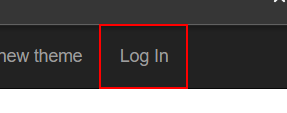
Workflow: Part 2 Lab 3.1

Step 1: find the link 'Log In' in window 'ACME System 1 - Log In - Google Chrome' (chrome.exe)

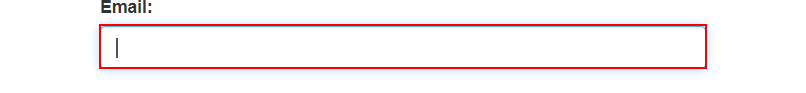
Step 2 [then]: type [UserName] into the text box

Step 3: type a value into the text box (no picture)

Step 4: click on the button (no picture)

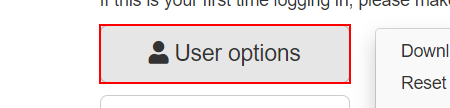
Step 5: hover over the button

Step 6: click on the list item (same screen as step 5)

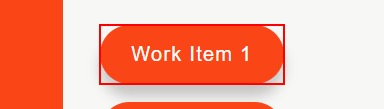
Step 7: click on the link 'Work Item 1'

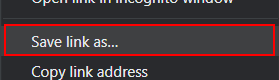
Step 8: click on the menu item 'Save link as…' (chrome.exe)

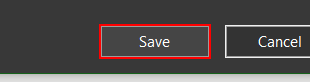
Step 9: click on 'Save' in window 'Save As' (chrome.exe)

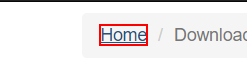
Step 10: click on the link 'Home'

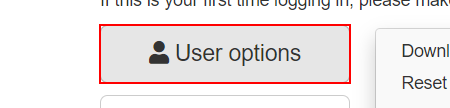
Step 11: hover over the button

Step 12: click on the list item 'Reset test data' (same screen as step 5)

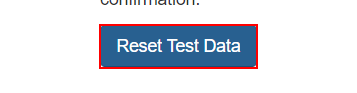
Step 13: click on the button

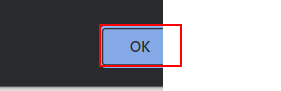
Step 14: click on the push button in window 'ACME System 1 - Reset Test Data - Google Chrome' (chrome.exe)

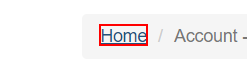
Step 15: click on the link 'Home'

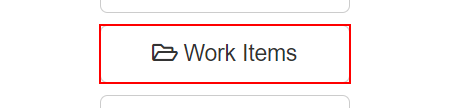
Step 16: click on the button 'Work Items'

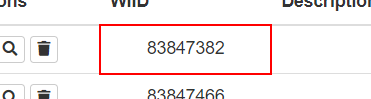
Step 17: get-text from the table cell

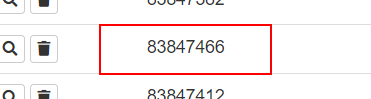
Step 18: get-text from the table cell

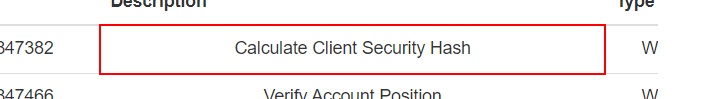
Step 19: get-text from the table cell

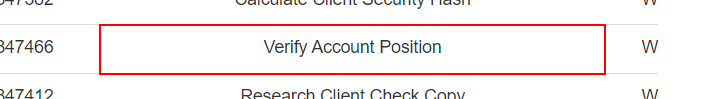
Step 20: get-text from the table cell

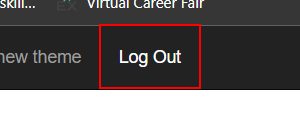
Step 21: click on the link 'Log Out'

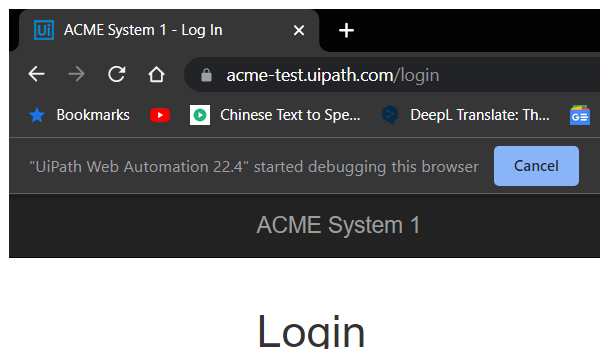
Step 22: Close Window 'chrome.exe ACME'
